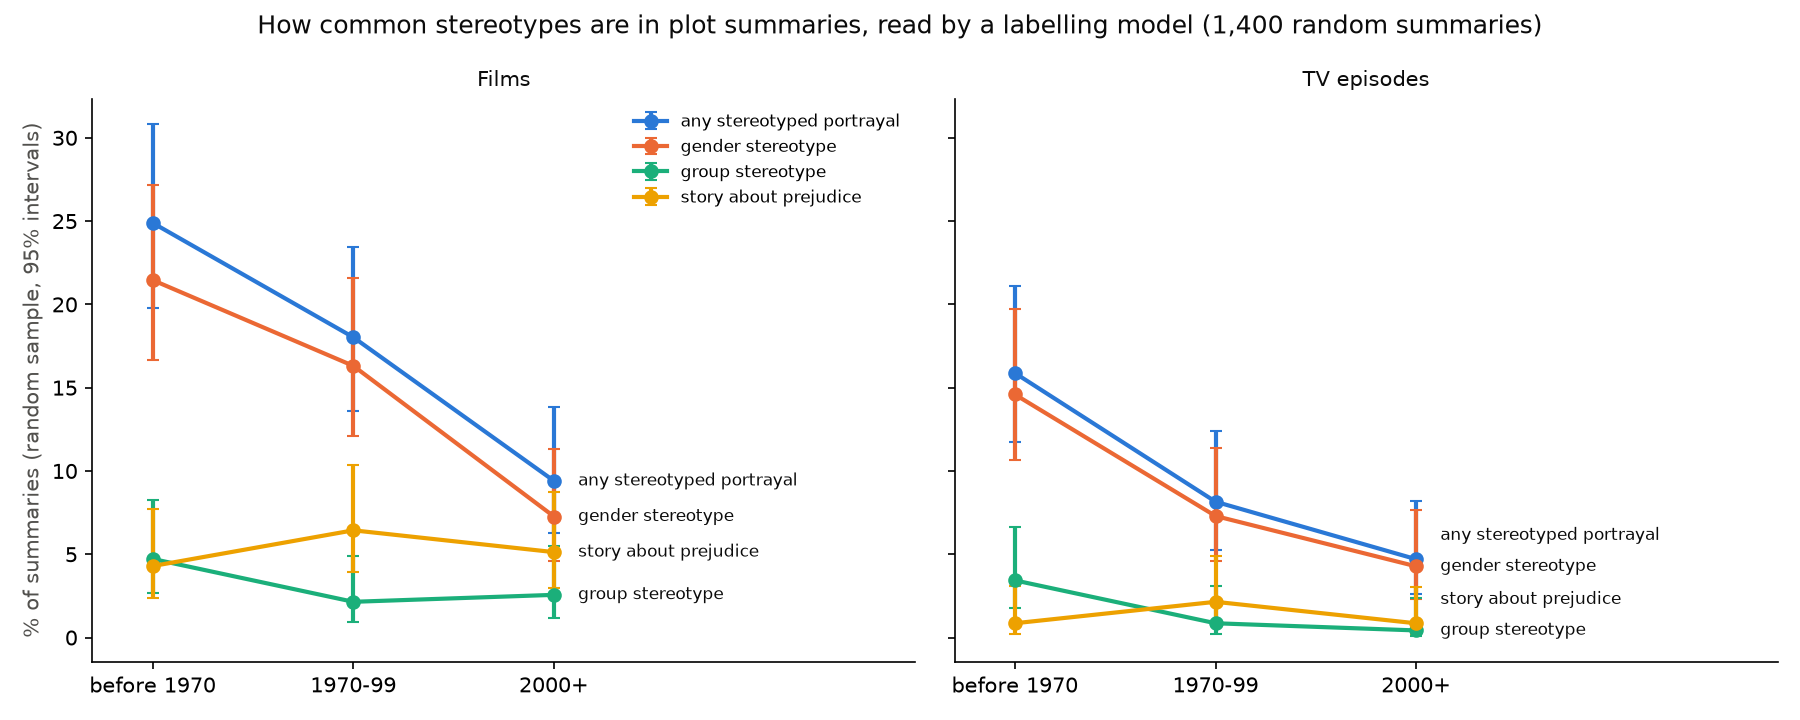

Source data for this figure (header and first rows):
medium, era, label, summaries, share, lo, hi
film, 1970-99, gender_any, 233, 0.1631, 0.1212, 0.2159
film, 1970-99, gender_clear, 233, 0.09442, 0.06318, 0.1388
film, 1970-99, appearance, 233, 0.03004, 0.01463, 0.0607
film, 1970-99, damsel_victim, 233, 0.04292, 0.02348, 0.07719
film, 1970-99, counter_stereotype, 233, 0.09871, 0.06668, 0.1438
film, 1970-99, group_mentioned, 233, 0.2275, 0.1783, 0.2855
film, 1970-99, group_stereotyped, 233, 0.02146, 0.0092, 0.04924
film, 1970-99, prejudice_theme, 233, 0.06438, 0.0394, 0.1035
film, 1970-99, slur, 233, 0.004292, 0.000758, 0.02391
film, 1970-99, any_stereotype, 233, 0.1803, 0.1362, 0.2347
film, 2000+, gender_any, 234, 0.07265, 0.04585, 0.1133
film, 2000+, gender_clear, 234, 0.04701, 0.02645, 0.0822
film, 2000+, appearance, 234, 0.02137, 0.009161, 0.04904
film, 2000+, damsel_victim, 234, 0.01282, 0.004369, 0.03701
film, 2000+, counter_stereotype, 234, 0.07265, 0.04585, 0.1133
film, 2000+, group_mentioned, 234, 0.2137, 0.166, 0.2706
film, 2000+, group_stereotyped, 234, 0.02564, 0.0118, 0.0548
film, 2000+, prejudice_theme, 234, 0.05128, 0.02958, 0.08748
film, 2000+, slur, 234, 0.0, 0.0, 0.01615
film, 2000+, any_stereotype, 234, 0.09402, 0.06291, 0.1382
film, before 1970, gender_any, 233, 0.2146, 0.1667, 0.2717
film, before 1970, gender_clear, 233, 0.133, 0.09534, 0.1827
film, before 1970, appearance, 233, 0.0515, 0.0297, 0.08785
film, before 1970, damsel_victim, 233, 0.04292, 0.02348, 0.07719
film, before 1970, counter_stereotype, 233, 0.0515, 0.0297, 0.08785
film, before 1970, group_mentioned, 233, 0.2103, 0.1629, 0.2671
film, before 1970, group_stereotyped, 233, 0.04721, 0.02656, 0.08255
film, before 1970, prejudice_theme, 233, 0.04292, 0.02348, 0.07719
film, before 1970, slur, 233, 0.008584, 0.002357, 0.03075
film, before 1970, any_stereotype, 233, 0.2489, 0.1978, 0.3082
tv, 1970-99, gender_any, 233, 0.07296, 0.04605, 0.1137
tv, 1970-99, gender_clear, 233, 0.02146, 0.0092, 0.04924
tv, 1970-99, appearance, 233, 0.02146, 0.0092, 0.04924
tv, 1970-99, damsel_victim, 233, 0.01288, 0.004388, 0.03717
tv, 1970-99, counter_stereotype, 233, 0.06867, 0.04271, 0.1086
tv, 1970-99, group_mentioned, 233, 0.06867, 0.04271, 0.1086
tv, 1970-99, group_stereotyped, 233, 0.008584, 0.002357, 0.03075
tv, 1970-99, prejudice_theme, 233, 0.02146, 0.0092, 0.04924
tv, 1970-99, slur, 233, 0.0, 0.0, 0.01622
tv, 1970-99, any_stereotype, 233, 0.08155, 0.05282, 0.1238
tv, 2000+, gender_any, 234, 0.04274, 0.02338, 0.07687
tv, 2000+, gender_clear, 234, 0.01282, 0.004369, 0.03701
tv, 2000+, appearance, 234, 0.008547, 0.002347, 0.03062
tv, 2000+, damsel_victim, 234, 0.01282, 0.004369, 0.03701
tv, 2000+, counter_stereotype, 234, 0.04701, 0.02645, 0.0822
tv, 2000+, group_mentioned, 234, 0.07265, 0.04585, 0.1133
tv, 2000+, group_stereotyped, 234, 0.004274, 0.0007548, 0.02381
tv, 2000+, prejudice_theme, 234, 0.008547, 0.002347, 0.03062
tv, 2000+, slur, 234, 0.0, 0.0, 0.01615
tv, 2000+, any_stereotype, 234, 0.04701, 0.02645, 0.0822
tv, before 1970, gender_any, 233, 0.1459, 0.1063, 0.197
tv, before 1970, gender_clear, 233, 0.05579, 0.03289, 0.09311
tv, before 1970, appearance, 233, 0.02146, 0.0092, 0.04924
tv, before 1970, damsel_victim, 233, 0.0515, 0.0297, 0.08785
tv, before 1970, counter_stereotype, 233, 0.0515, 0.0297, 0.08785
tv, before 1970, group_mentioned, 233, 0.1459, 0.1063, 0.197
tv, before 1970, group_stereotyped, 233, 0.03433, 0.0175, 0.06628
tv, before 1970, prejudice_theme, 233, 0.008584, 0.002357, 0.03075
tv, before 1970, slur, 233, 0.0, 0.0, 0.01622
tv, before 1970, any_stereotype, 233, 0.1588, 0.1175, 0.2112
